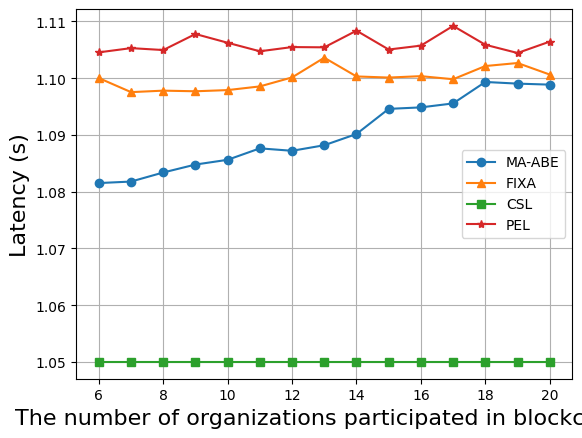

Write Python code to recreate this figure.
# -*- coding:utf-8 -*-
# !/usr/bin/python

import matplotlib.pyplot as plt
import matplotlib.font_manager as font_manager

x = [6, 7, 8, 9, 10, 11, 12, 13, 14, 15, 16, 17, 18, 19, 20]
# ps = [0.081521676, 0.08178736, 0.083384664, 0.084784245, 0.085623646, 0.08763931, 0.087209926, 0.088188603,
#       0.090169542, 0.094597521, 0.094860847, 0.09555953, 0.099339802, 0.099048355, 0.098870022]
# at last we choose fixa 18
# fixa = [0.100026782, 0.097548611, 0.097810583, 0.097699158, 0.097908525, 0.098557074, 0.100144241, 0.103615303,
#         0.100313022, 0.100117276, 0.100362833, 0.099821544, 0.102147305, 0.10267982, 0.100647676]
# csl = [0.050000, 0.050000, 0.050000, 0.050000, 0.050000, 0.050000, 0.050000, 0.050000, 0.050000, 0.050000, 0.050000,
#        0.050000, 0.050000, 0.050000, 0.050000]
# pels3 = [0.088120725, 0.085920768, 0.086541936, 0.086011124, 0.086089923, 0.086360061, 0.091403699, 0.085911949,
#          0.087148738, 0.086225941, 0.086144145, 0.087475481, 0.089222457, 0.087650597, 0.091908267]
# pels4 = [0.096092753, 0.097637227, 0.095897806, 0.096166146, 0.096262872, 0.097176178, 0.096600981, 0.096820166,
#          0.096055059, 0.096943905, 0.095813119, 0.100646718, 0.097012303, 0.096771512, 0.101183639]
# pels5 = [0.104557583, 0.105303349, 0.104967299, 0.107792332, 0.106249318, 0.104748106, 0.105489886, 0.105444796,
#          0.108379166, 0.105057714, 0.105744848, 0.109217343, 0.105896754, 0.104447165, 0.106449521]


# v2 here
ps = [1.081521676, 1.08178736, 1.083384664, 1.084784245, 1.085623646, 1.08763931, 1.087209926, 1.088188603, 1.090169542, 1.094597521, 1.094860847, 1.09555953, 1.099339802, 1.099048355, 1.098870022]
fixa = [1.100026782, 1.097548611, 1.097810583, 1.097699158, 1.097908525, 1.098557074, 1.100144241, 1.103615303, 1.100313022, 1.100117276, 1.100362833, 1.099821544, 1.102147305, 1.10267982, 1.100647676]
csl = [1.05, 1.05, 1.05, 1.05, 1.05, 1.05, 1.05, 1.05, 1.05, 1.05, 1.05, 1.05, 1.05, 1.05, 1.05]
pels5 = [1.104557583, 1.105303349, 1.104967299, 1.107792332, 1.106249318, 1.104748106, 1.105489886, 1.105444796, 1.108379166, 1.105057714, 1.105744848, 1.109217343, 1.105896754, 1.104447165, 1.106449521]

fig, axes = plt.subplots()

csfont = {'fontname': 'Times New Roman'}
legendFont = font_manager.FontProperties(family='Times New Roman')
xylabelFont = font_manager.FontProperties(family='Times New Roman')
csXYLabelFont = {'fontproperties': xylabelFont}
axesFont = font_manager.FontProperties(family='Times New Roman')
csAxesFont = {'fontproperties': axesFont}

axes.plot(x, ps, marker="o", label="MA-ABE")
axes.plot(x, fixa, marker="^", label="FIXA")
axes.plot(x, csl, marker="s", label="CSL")
# axes.plot(x, pels3, marker="x", label="PEL s3")
# axes.plot(x, pels4, marker="D", label="PEL s4")
axes.plot(x, pels5, marker="*", label="PEL")

plt.xlabel("The number of organizations participated in blockchain", fontsize=16, **csfont)
plt.ylabel("Latency (s)", fontsize=16, **csfont)
plt.xticks(**csAxesFont)
plt.yticks(**csAxesFont)
plt.legend(prop=legendFont)
plt.grid()
plt.show()
